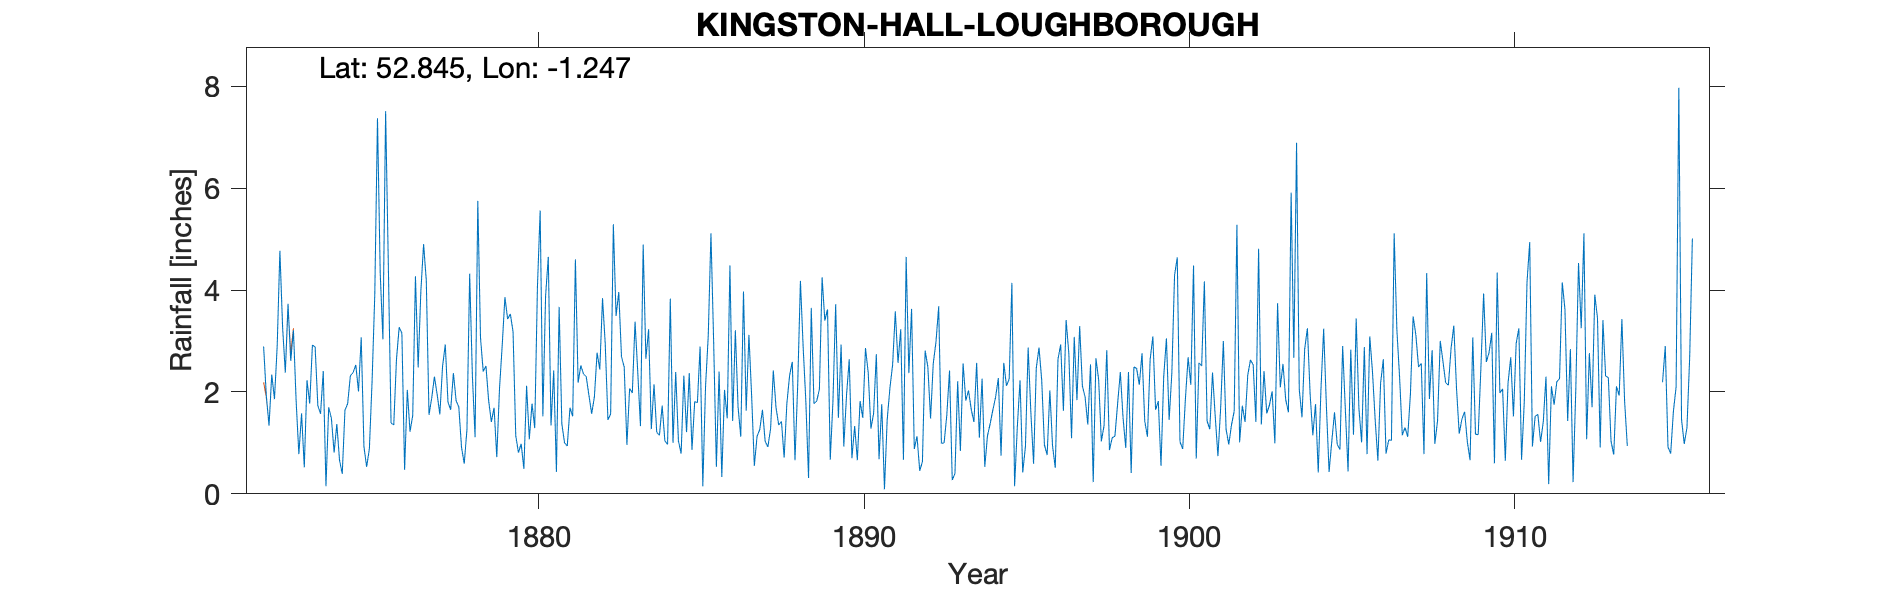

The table this chart was drawn from, first rows:
KINGSTON-HALL-LOUGHBOROUGH, , , , , , , , , , , , , , , , , , , , , , , 
Grid ref, SK508278, Long, -1.247, Lat, 52.85, Elevation, 130, ft, , , , , , , , , , , , , , , 
Station no, RR1872, , , , , , , , , , , , , , , , , , , , , , 
, 1870, 1871, 1872, 1873, 1874, 1875, 1876, 1877, 1878, 1879, 1880, 1881, 1882, 1883, 1884, 1885, 1886, 1887, 1888, 1889, 1890, 1891, 1892
January, , , 2.89, 1.81, 1.7, 3.07, 1.35, 4.19, 1.7, 1.41, 0.49, 0.43, 1.93, 2.69, 2.15, 1.21, 2.4, 1.93, 0.71, 1.82, 2.64, 1.76, 0.88
February, , , 1.92, 0.78, 1.48, 0.93, 2.64, 1.55, 0.91, 1.69, 2.12, 3.67, 1.57, 2.49, 1.21, 2.37, 0.33, 0.55, 1.77, 2.05, 0.7, 0.09, 1.13
March, , , 1.34, 1.58, 0.81, 0.53, 3.27, 1.88, 0.59, 0.72, 1.07, 1.37, 1.9, 0.96, 1.15, 0.86, 2.04, 1.13, 2.32, 4.25, 1.33, 1.45, 0.45
April, , , 2.34, 0.52, 1.37, 0.88, 3.15, 2.3, 1.27, 2.06, 1.77, 1, 2.77, 2.07, 1.73, 1.81, 1.48, 1.26, 2.59, 3.4, 0.66, 2.07, 0.63
May, , , 1.86, 2.23, 0.66, 2.2, 0.47, 1.95, 4.32, 2.91, 1.29, 0.94, 2.44, 1.98, 1.04, 1.79, 4.48, 1.65, 0.66, 3.62, 1.82, 2.53, 2.81
June, , , 2.89, 1.77, 0.39, 3.91, 2.04, 1.56, 2.32, 3.86, 4.07, 1.69, 3.84, 3.38, 0.97, 2.89, 1.43, 1.03, 2.14, 0.67, 1.49, 3.58, 2.49
July, , , 4.77, 2.92, 1.64, 7.37, 1.22, 2.5, 1.11, 3.43, 5.56, 1.52, 2.95, 2.39, 3.83, 0.15, 3.21, 0.92, 4.18, 1.82, 2.86, 2.57, 1.48
August, , , 3.27, 2.88, 1.77, 4.34, 1.54, 2.93, 5.75, 3.53, 1.52, 4.6, 1.45, 1.33, 1, 2.1, 1.7, 1.28, 2.89, 3.72, 2.38, 3.23, 2.56
September, , , 2.38, 1.73, 2.32, 3.03, 4.27, 1.8, 3.06, 3.18, 3.88, 2.18, 1.57, 4.89, 2.39, 3.1, 1.12, 2.42, 1.81, 1.49, 1.28, 0.67, 2.98
October, , , 3.73, 1.57, 2.38, 7.51, 2.48, 1.65, 2.4, 1.14, 4.65, 2.52, 5.29, 2.65, 1.04, 5.11, 3.97, 1.69, 0.31, 2.93, 1.58, 4.65, 3.68
November, , , 2.61, 2.41, 2.53, 4.49, 3.98, 2.37, 2.51, 0.81, 1.34, 2.35, 3.49, 3.23, 0.79, 2.97, 1.63, 1.35, 3.65, 0.93, 2.74, 2.37, 0.99
December, , , 3.21, 0.15, 2.01, 1.39, 4.9, 1.83, 1.83, 0.98, 2.42, 2.3, 3.96, 1.27, 2.32, 0.53, 3.12, 1.42, 1.77, 1.93, 0.68, 3.63, 1
Total, , , 33.21, 20.35, 19.06, 39.65, 31.31, 26.51, 27.77, 25.72, 30.18, 24.57, 33.16, 29.33, 19.62, 24.89, 26.91, 16.63, 24.8, 28.63, 20.16, 28.6, 21.08
1872 - Original total value restored to …, , , , , , , , , , , , , , , , , , , , , , , 
